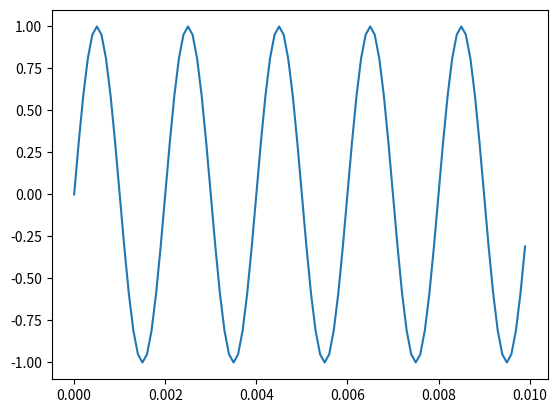

Python code for this plot:
import csv
import numpy as np
import matplotlib.pyplot as plt

def make_sin(A, f, sec, N):
    """
    A: 振幅
    f: 周波数[Hz]
    sec: 信号の長さ[s]
    N: データ数
    """

    file_name = "hakei_sin.CSV"

    t = np.arange(0, sec, sec/N)
    y = A * np.sin(2*np.pi*f*t)

    res = [t, y]

    with open(f'./{file_name}', "w") as f:
        writer = csv.writer(f)
        writer.writerows(res)

    return res

if __name__ == "__main__":
   res = make_sin(1.0, 500, 1.0, 10000)
   plt.plot(res[0][:100], res[1][:100])
   plt.show()
